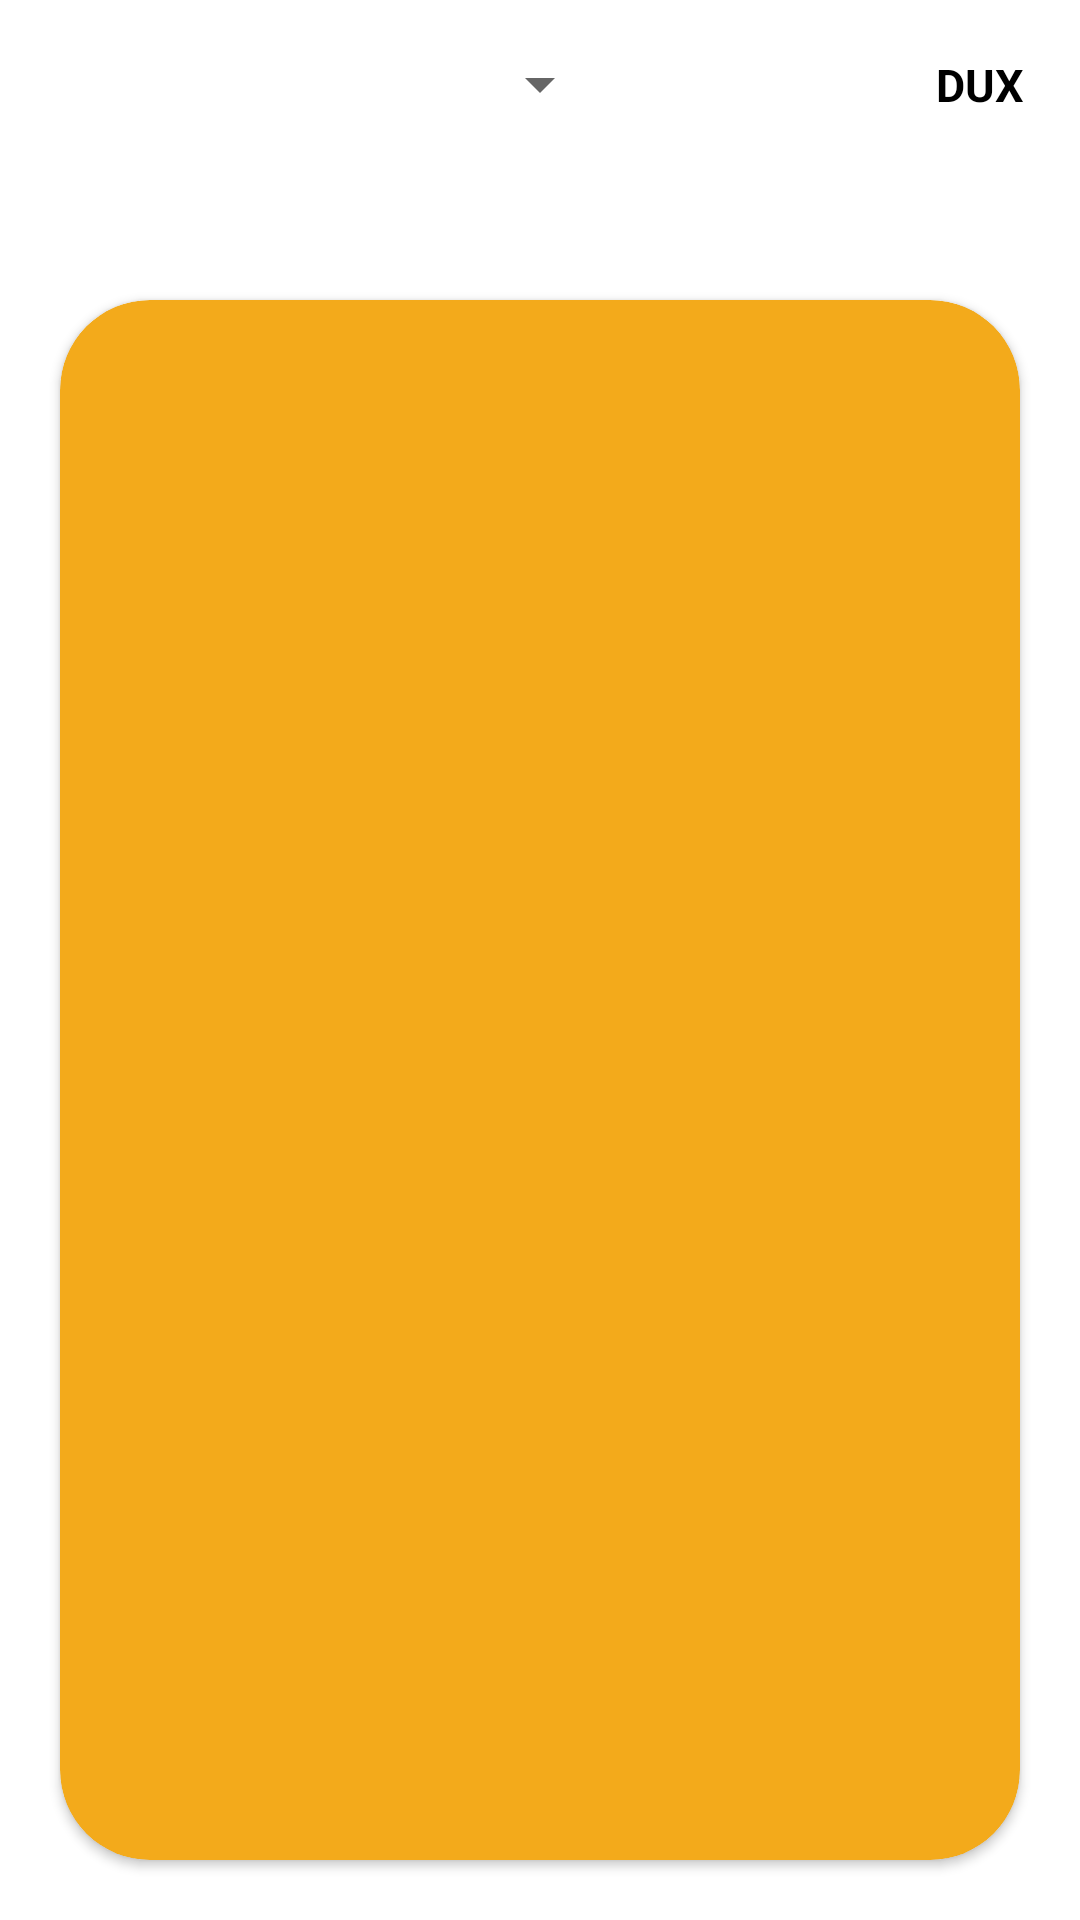

Here is an Android app screen rendered from its layout file. Give the layout XML and the strings, colors and styles it references.
<!-- AndroidManifest.xml: application theme Theme.Room -->
<!-- res/layout/plantaescola.xml -->
<?xml version="1.0" encoding="utf-8"?>
<RelativeLayout xmlns:android="http://schemas.android.com/apk/res/android"
    xmlns:app="http://schemas.android.com/apk/res-auto"
    android:layout_width="match_parent"
    android:layout_height="match_parent">


    <androidx.drawerlayout.widget.DrawerLayout
        android:id="@+id/drawer_layout"
        android:layout_width="match_parent"
        android:layout_height="match_parent">

        <RelativeLayout
            android:layout_width="match_parent"
            android:layout_height="match_parent">

        
        <ImageButton
            android:id="@+id/button_open_menu"
            android:layout_width="30dp"
            android:layout_height="30dp"
            android:layout_marginStart="15dp"
            android:layout_marginTop="15dp"
            android:layout_marginEnd="15dp"
            android:layout_marginBottom="15dp"
            android:background="#00000000"
            android:scaleType="fitCenter"
            android:src="@drawable/hamburger" />

        <TextView
            android:id="@+id/textviewDUX"
            android:layout_width="30dp"
            android:layout_height="30dp"
            android:layout_alignParentRight="true"
            android:layout_marginStart="18dp"
            android:layout_marginTop="18dp"
            android:layout_marginEnd="18dp"
            android:layout_marginBottom="18dp"
            android:text="DUX"
            android:textColor="@color/black"
            android:textSize="15dp"
            android:textStyle="bold"></TextView>



        <Spinner
        android:id="@+id/floorSpinner"
        android:layout_width="wrap_content"
        android:layout_height="wrap_content"
        android:layout_alignParentTop="true"
        android:layout_centerHorizontal="true"
        android:layout_marginTop="16dp" />


        </RelativeLayout>

    <androidx.cardview.widget.CardView
        android:layout_width="match_parent"
        android:layout_height="800dp"
        android:layout_marginTop="100dp"
        android:layout_centerHorizontal="true"
        android:elevation="100dp"
        android:layout_marginStart="20dp"
        android:layout_marginEnd="20dp"
        android:layout_marginBottom="20dp"
        app:cardBackgroundColor="@color/amarelo"
        app:cardCornerRadius="30dp">

    <ScrollView
        android:layout_width="match_parent"
        android:layout_height="match_parent"
        android:layout_below="@id/floorSpinner">



        <HorizontalScrollView
            android:layout_width="wrap_content"
            android:layout_height="wrap_content">





            <RelativeLayout
                android:id="@+id/roomsLayout"
                android:layout_width="wrap_content"
                android:layout_height="wrap_content">


                

            </RelativeLayout>

        </HorizontalScrollView>

    </ScrollView>

    </androidx.cardview.widget.CardView>

    <LinearLayout
        android:id="@+id/nav_drawer"
        android:layout_width="240dp"
        android:layout_height="match_parent"
        android:layout_gravity="start"
        android:background="@color/amarelo"
        android:orientation="vertical">

        
        <RelativeLayout
            android:layout_width="match_parent"
            android:layout_height="match_parent">

            <TextView
                android:id="@+id/textviewmenu"
                android:layout_width="wrap_content"
                android:layout_height="wrap_content"
                android:text="Menu"
                android:textSize="25dp"
                android:textColor="@color/white"
                android:layout_centerHorizontal="true"
                android:layout_marginTop="30dp"/>

            <ImageView
                android:id="@+id/separador1"
                android:layout_width="match_parent"
                android:layout_height="2dp"
                android:background="@color/white"
                android:layout_marginHorizontal="15dp"
                android:layout_below="@id/textviewmenu"
                android:layout_marginTop="30dp"
                android:layout_marginBottom="10dp"/>

            

            <LinearLayout
                android:id="@+id/botaomenu1"
                android:layout_width="match_parent"
                android:layout_height="wrap_content"
                android:layout_below="@id/separador1"
                android:layout_marginTop="15dp"
                android:layout_marginRight="20dp"
                android:layout_marginLeft="20dp"
                android:onClick="abrePaginaInicial"
                android:orientation="horizontal">

                <ImageView
                    android:layout_width="35dp"
                    android:layout_height="35dp"
                    android:src="@drawable/casawhite"
                    />

                <TextView
                    android:layout_width="200dp"
                    android:layout_height="wrap_content"
                    android:layout_marginTop="5dp"
                    android:text="Página Inicial"
                    android:textSize="18dp"
                    android:layout_marginLeft="10dp"
                    android:textColor="@color/white"/>
            </LinearLayout>

            

            <LinearLayout
                android:id="@+id/botaomenu2"
                android:layout_width="match_parent"
                android:layout_height="wrap_content"
                android:layout_below="@id/botaomenu1"
                android:layout_marginTop="15dp"
                android:layout_marginRight="20dp"
                android:layout_marginLeft="20dp"
                android:onClick="abreBiblioteca"
                android:orientation="horizontal">

                <ImageView
                    android:layout_width="35dp"
                    android:layout_height="35dp"
                    android:src="@drawable/bookwhite"
                    />

                <TextView
                    android:layout_width="200dp"
                    android:layout_height="wrap_content"
                    android:layout_marginTop="5dp"
                    android:text="Biblioteca"
                    android:textSize="18dp"
                    android:layout_marginLeft="10dp"
                    android:textColor="@color/white"/>
            </LinearLayout>

            

            <LinearLayout
                android:id="@+id/botaomenu3"
                android:layout_width="match_parent"
                android:layout_height="wrap_content"
                android:layout_below="@id/botaomenu2"
                android:layout_marginTop="15dp"
                android:layout_marginRight="20dp"
                android:layout_marginLeft="20dp"
                android:onClick="abreSalaEstudo"
                android:orientation="horizontal">

                <ImageView
                    android:layout_width="35dp"
                    android:layout_height="35dp"
                    android:src="@drawable/salawhite"
                    />

                <TextView
                    android:layout_width="200dp"
                    android:layout_height="wrap_content"
                    android:layout_marginTop="5dp"
                    android:text="Salas de Estudo"
                    android:textSize="18dp"
                    android:layout_marginLeft="10dp"
                    android:textColor="@color/white"/>
            </LinearLayout>

            

            <LinearLayout
                android:id="@+id/botaomenu4"
                android:layout_width="match_parent"
                android:layout_height="wrap_content"
                android:layout_below="@id/botaomenu3"
                android:layout_marginTop="15dp"
                android:layout_marginRight="20dp"
                android:layout_marginLeft="20dp"
                android:onClick="abreMapa"
                android:orientation="horizontal">

                <ImageView
                    android:layout_width="35dp"
                    android:layout_height="35dp"
                    android:src="@drawable/mapwhite"
                    />

                <TextView
                    android:layout_width="200dp"
                    android:layout_height="wrap_content"
                    android:layout_marginTop="5dp"
                    android:text="Mapa ESTG"
                    android:textSize="18dp"
                    android:layout_marginLeft="10dp"
                    android:textColor="@color/white"/>
            </LinearLayout>


            <LinearLayout
                android:id="@+id/botaomenu6"
                android:layout_width="match_parent"
                android:layout_height="wrap_content"
                android:layout_below="@id/botaomenu4"
                android:layout_marginTop="15dp"
                android:layout_marginRight="20dp"
                android:layout_marginLeft="20dp"
                android:onClick="abreLocalizacao"
                android:orientation="horizontal">

                <ImageView
                    android:layout_width="35dp"
                    android:layout_height="35dp"
                    android:src="@drawable/location"
                    />

                <TextView
                    android:layout_width="200dp"
                    android:layout_height="wrap_content"
                    android:layout_marginTop="5dp"
                    android:text="Localização"
                    android:textSize="18dp"
                    android:layout_marginLeft="10dp"
                    android:textColor="@color/white"/>
            </LinearLayout>


            <ImageView
                android:id="@+id/separador2"
                android:layout_width="match_parent"
                android:layout_height="2dp"
                android:layout_marginTop="15dp"
                android:background="@color/white"
                android:layout_marginHorizontal="15dp"
                android:layout_below="@id/botaomenu6"
                android:layout_marginBottom="10dp"/>


            

            <LinearLayout
                android:id="@+id/botaomenu5"
                android:layout_width="match_parent"
                android:layout_height="wrap_content"
                android:layout_below="@id/separador2"
                android:layout_marginTop="15dp"
                android:layout_marginRight="20dp"
                android:layout_marginLeft="20dp"
                android:onClick="abreLogout"
                android:orientation="horizontal">

                <ImageView
                    android:layout_width="35dp"
                    android:layout_height="35dp"
                    android:src="@drawable/exitwhite"
                    />

                <TextView
                    android:layout_width="200dp"
                    android:layout_height="wrap_content"
                    android:layout_marginTop="5dp"
                    android:text="Terminar Sessão"
                    android:textSize="18dp"
                    android:layout_marginLeft="10dp"
                    android:textColor="@color/white"/>
            </LinearLayout>

        </RelativeLayout>

    </LinearLayout>


    </androidx.drawerlayout.widget.DrawerLayout>




</RelativeLayout>
<!-- resources referenced by this layout -->
<resources>
  <color name="amarelo">#F3AA1B</color>
  <color name="black">#FF000000</color>
  <color name="white">#FFFFFFFF</color>
  <!-- drawable bookwhite: png bitmap (drawable, 1021 bytes) -->
  <!-- drawable casawhite: png bitmap (drawable, 10681 bytes) -->
  <!-- drawable exitwhite: png bitmap (drawable, 7030 bytes) -->
  <!-- drawable location: png bitmap (drawable, 8120 bytes) -->
  <!-- drawable mapwhite: png bitmap (drawable, 6871 bytes) -->
  <!-- drawable salawhite: png bitmap (drawable, 2677 bytes) -->
  <style name="Theme.Room" parent="Theme.MaterialComponents.DayNight.NoActionBar">
          
          <item name="colorPrimary">#F3AA1B</item>
          <item name="colorOnPrimary">#E8EEF6</item>
          
          <item name="colorOnSecondary">@color/black</item>
          
      </style>
</resources>
